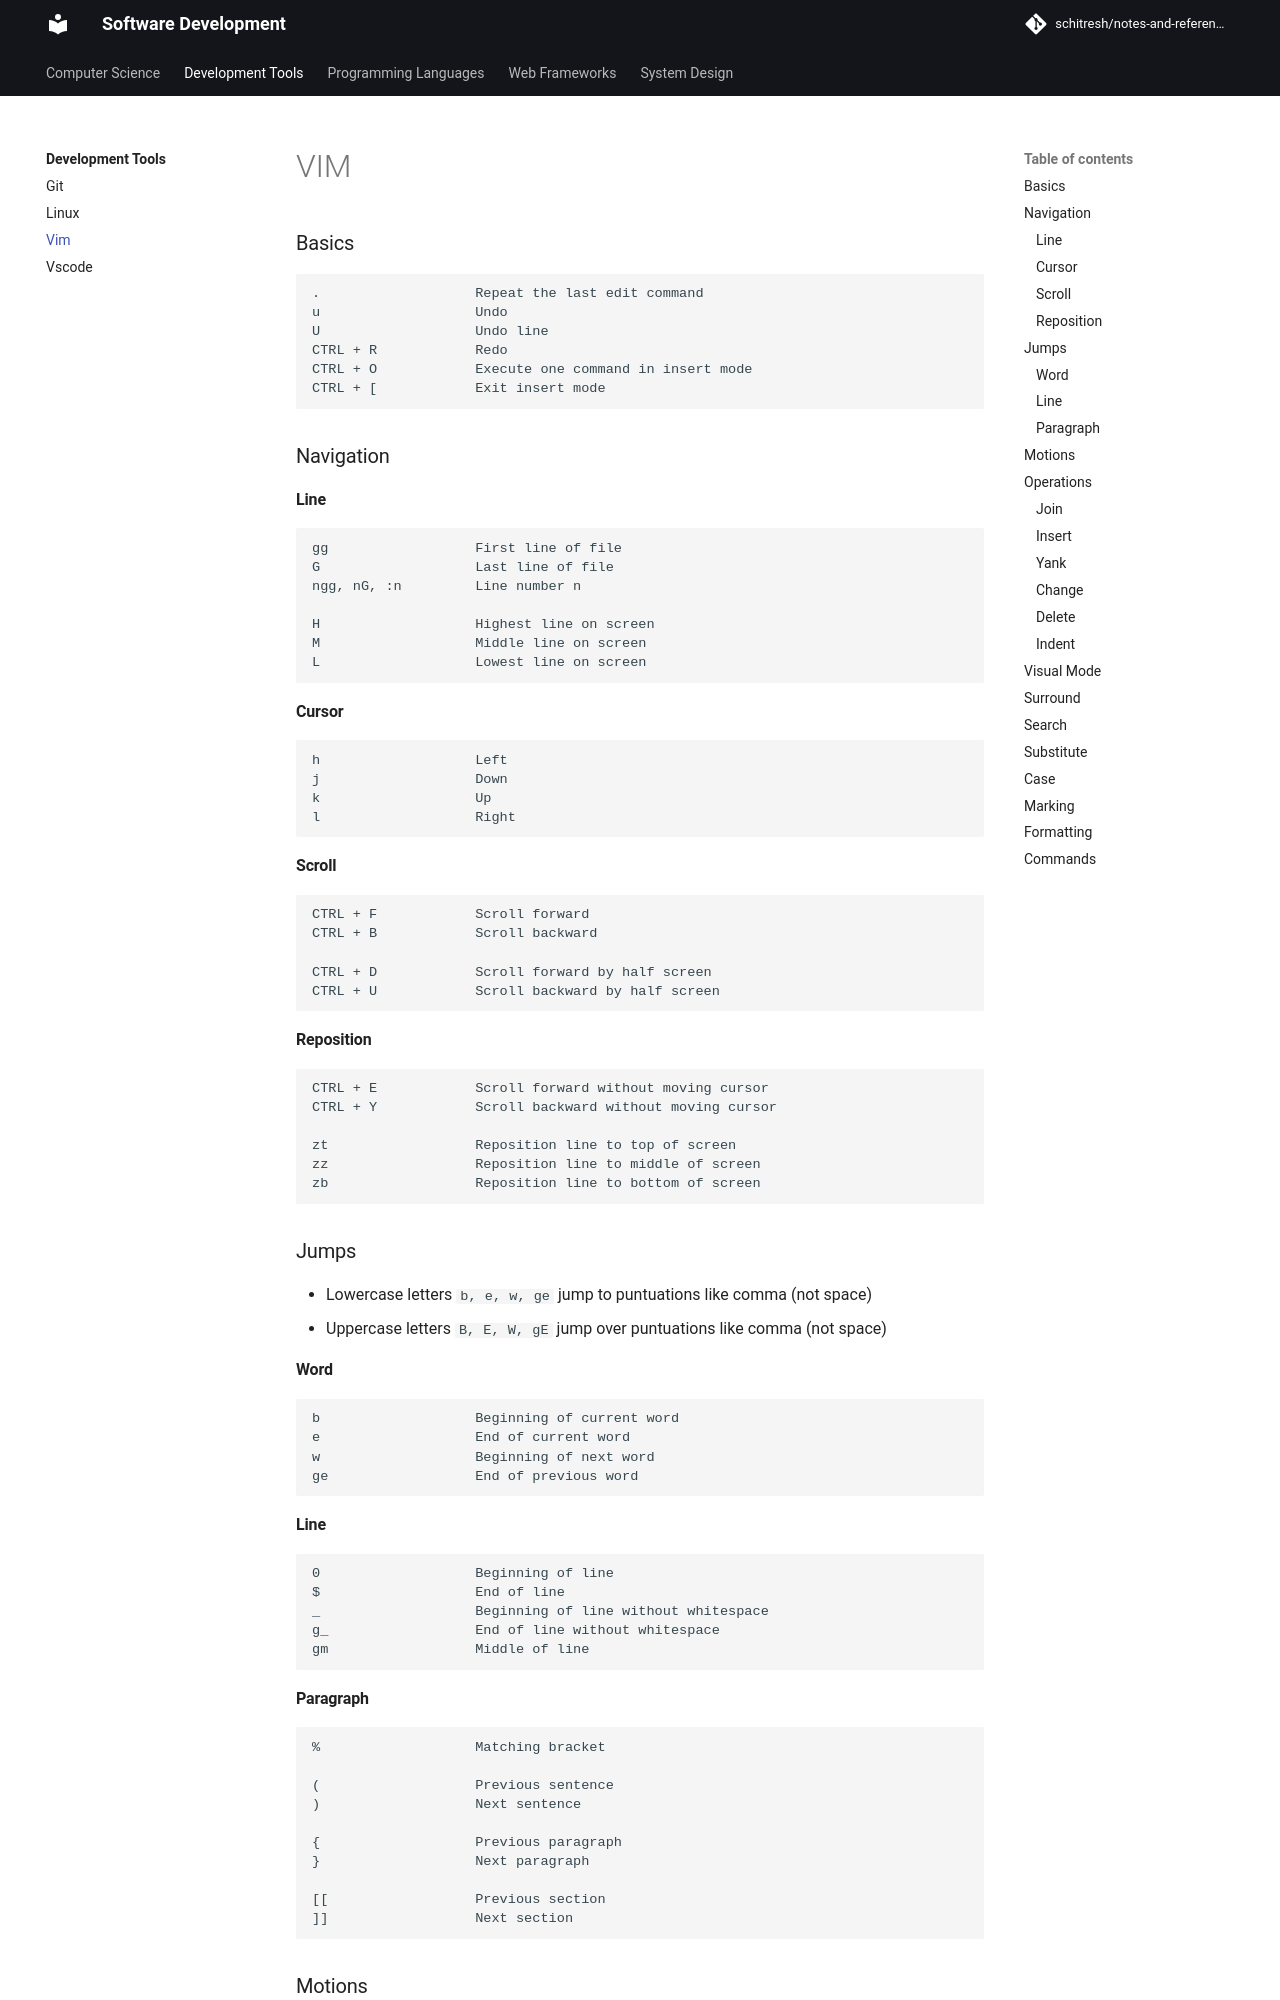

repository: schitresh/computer-science · page: development_tools/vim/index.html · generator: mkdocs

# VIM

### Basics

```
.                   Repeat the last edit command
u                   Undo
U                   Undo line
CTRL + R            Redo
CTRL + O            Execute one command in insert mode
CTRL + [            Exit insert mode
```

### Navigation

#### Line

```
gg                  First line of file
G                   Last line of file
ngg, nG, :n         Line number n

H                   Highest line on screen
M                   Middle line on screen
L                   Lowest line on screen
```

#### Cursor

```
h                   Left
j                   Down
k                   Up
l                   Right
```

#### Scroll

```
CTRL + F            Scroll forward
CTRL + B            Scroll backward

CTRL + D            Scroll forward by half screen
CTRL + U            Scroll backward by half screen
```

#### Reposition

```
CTRL + E            Scroll forward without moving cursor
CTRL + Y            Scroll backward without moving cursor

zt                  Reposition line to top of screen
zz                  Reposition line to middle of screen
zb                  Reposition line to bottom of screen
```

### Jumps

-   Lowercase letters `b, e, w, ge` jump to puntuations like comma (not space)
-   Uppercase letters `B, E, W, gE` jump over puntuations like comma (not space)

#### Word

```
b                   Beginning of current word
e                   End of current word
w                   Beginning of next word
ge                  End of previous word
```

#### Line

```
0                   Beginning of line
$                   End of line
_                   Beginning of line without whitespace
g_                  End of line without whitespace
gm                  Middle of line
```

#### Paragraph

```
%                   Matching bracket

(                   Previous sentence
)                   Next sentence

{                   Previous paragraph
}                   Next paragraph

[[                  Previous section
]]                  Next section
```

### Motions

```
[frequency][operation][motion]
or [operation][frequency][motion]

# Operations
a                   around
i                   inside

# Motions
w                   word
s                   sentence
p                   paragraph
b, )                ()
B, {}               {}
t, <>               <>
"                   ""
```

### Operations
